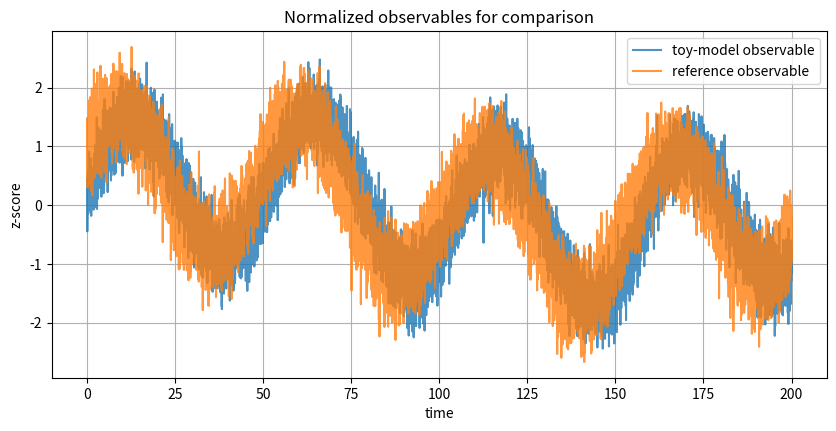
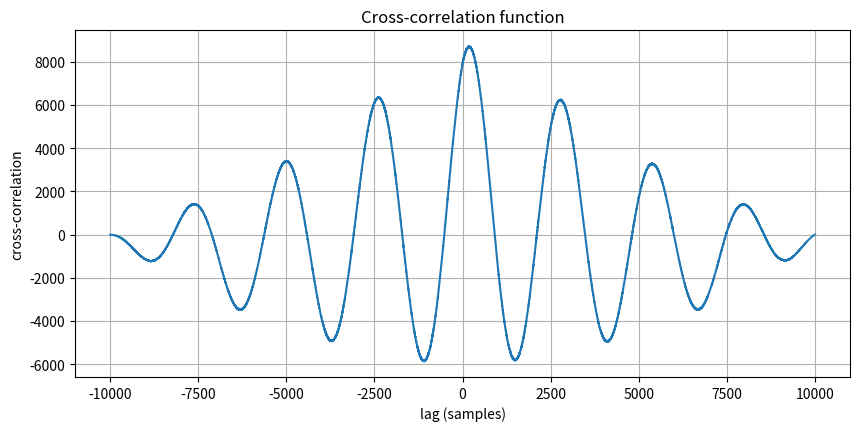
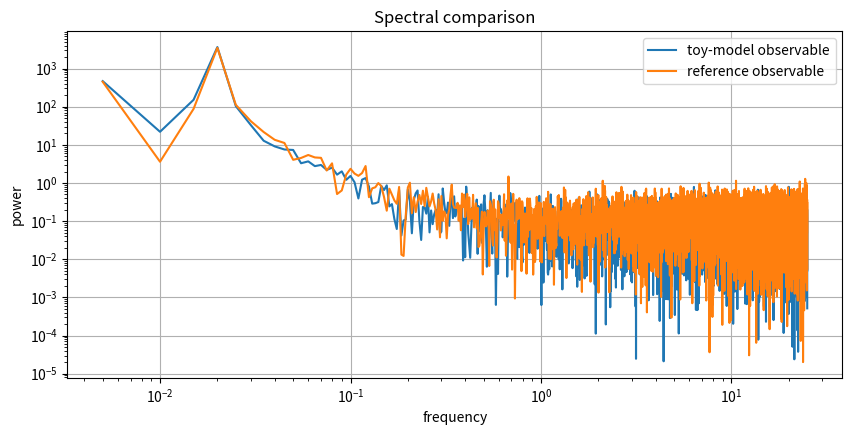
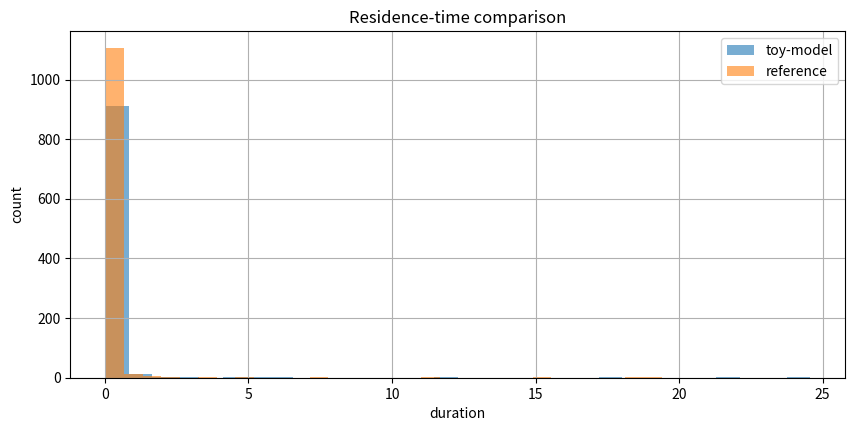

The matplotlib source for these figures, in order:

from pathlib import Path
import numpy as np
import matplotlib.pyplot as plt

plt.rcParams["figure.figsize"] = (10, 4.5)
plt.rcParams["axes.grid"] = True

ROOT = Path.cwd()
if not (ROOT / "models").exists() and (ROOT.parent / "models").exists():
    ROOT = ROOT.parent

print("Working directory:", Path.cwd())
print("Repository root guessed as:", ROOT)

def repo_file_info(relpath):
    p = ROOT / relpath
    return {"exists": p.exists(), "size": p.stat().st_size if p.exists() else None, "path": str(p)}

def sign_changes(x):
    s = np.sign(x)
    s[s == 0] = np.nan
    valid = ~np.isnan(s)
    sv = s[valid]
    return int(np.sum(sv[1:] * sv[:-1] < 0))

def polarity_series(x):
    p = np.sign(x)
    if len(p) == 0:
        return p
    # carry last sign through zeros
    for i in range(1, len(p)):
        if p[i] == 0:
            p[i] = p[i-1]
    if p[0] == 0:
        nz = np.flatnonzero(p != 0)
        if len(nz):
            p[:nz[0]] = p[nz[0]]
    return p

def residence_times_from_signal(x, dt=1.0):
    p = polarity_series(np.asarray(x))
    if len(p) == 0:
        return np.array([])
    durations = []
    current = p[0]
    count = 1
    for val in p[1:]:
        if val == current:
            count += 1
        else:
            durations.append(count * dt)
            current = val
            count = 1
    durations.append(count * dt)
    return np.array(durations)

def power_spectrum(x, dt=1.0):
    x = np.asarray(x)
    x = x - np.mean(x)
    freqs = np.fft.rfftfreq(len(x), d=dt)
    spec = np.abs(np.fft.rfft(x))**2 / len(x)
    return freqs[1:], spec[1:]

rng = np.random.default_rng(42)



info = repo_file_info("models/data_driven_models/reduced_observables.py")
print(info)



def zscore(x):
    x = np.asarray(x)
    return (x - np.mean(x)) / np.std(x)

# toy-model-like signal
t = np.linspace(0, 200, 10000)
x = np.sin(0.12*t) + 0.35*np.sin(0.03*t + 0.4) + 0.25*rng.standard_normal(len(t))

# reference-like signal
y = 0.8*np.sin(0.12*t + 0.5) + 0.30*np.sin(0.028*t + 0.8) + 0.25*rng.standard_normal(len(t))

xz = zscore(x)
yz = zscore(y)

fig, ax = plt.subplots()
ax.plot(t, xz, label="toy-model observable", alpha=0.8)
ax.plot(t, yz, label="reference observable", alpha=0.8)
ax.set_title("Normalized observables for comparison")
ax.set_xlabel("time")
ax.set_ylabel("z-score")
ax.legend()
plt.show()



corr = np.corrcoef(xz, yz)[0,1]
print("Pearson correlation:", corr)

cc = np.correlate(xz - xz.mean(), yz - yz.mean(), mode="full")
lags = np.arange(-len(xz)+1, len(xz))
lag_best = lags[np.argmax(cc)]
print("Best lag (in samples):", lag_best)

fig, ax = plt.subplots()
ax.plot(lags, cc)
ax.set_title("Cross-correlation function")
ax.set_xlabel("lag (samples)")
ax.set_ylabel("cross-correlation")
plt.show()



fx, Sx = power_spectrum(xz, dt=t[1]-t[0])
fy, Sy = power_spectrum(yz, dt=t[1]-t[0])

fig, ax = plt.subplots()
ax.loglog(fx, Sx, label="toy-model observable")
ax.loglog(fy, Sy, label="reference observable")
ax.set_title("Spectral comparison")
ax.set_xlabel("frequency")
ax.set_ylabel("power")
ax.legend()
plt.show()



rx = residence_times_from_signal(xz, dt=t[1]-t[0])
ry = residence_times_from_signal(yz, dt=t[1]-t[0])

print("Toy-model sign changes:", sign_changes(xz))
print("Reference sign changes:", sign_changes(yz))
print("Mean residence time (toy-model):", rx.mean())
print("Mean residence time (reference):", ry.mean())

fig, ax = plt.subplots()
ax.hist(rx, bins=30, alpha=0.6, label="toy-model")
ax.hist(ry, bins=30, alpha=0.6, label="reference")
ax.set_title("Residence-time comparison")
ax.set_xlabel("duration")
ax.set_ylabel("count")
ax.legend()
plt.show()
